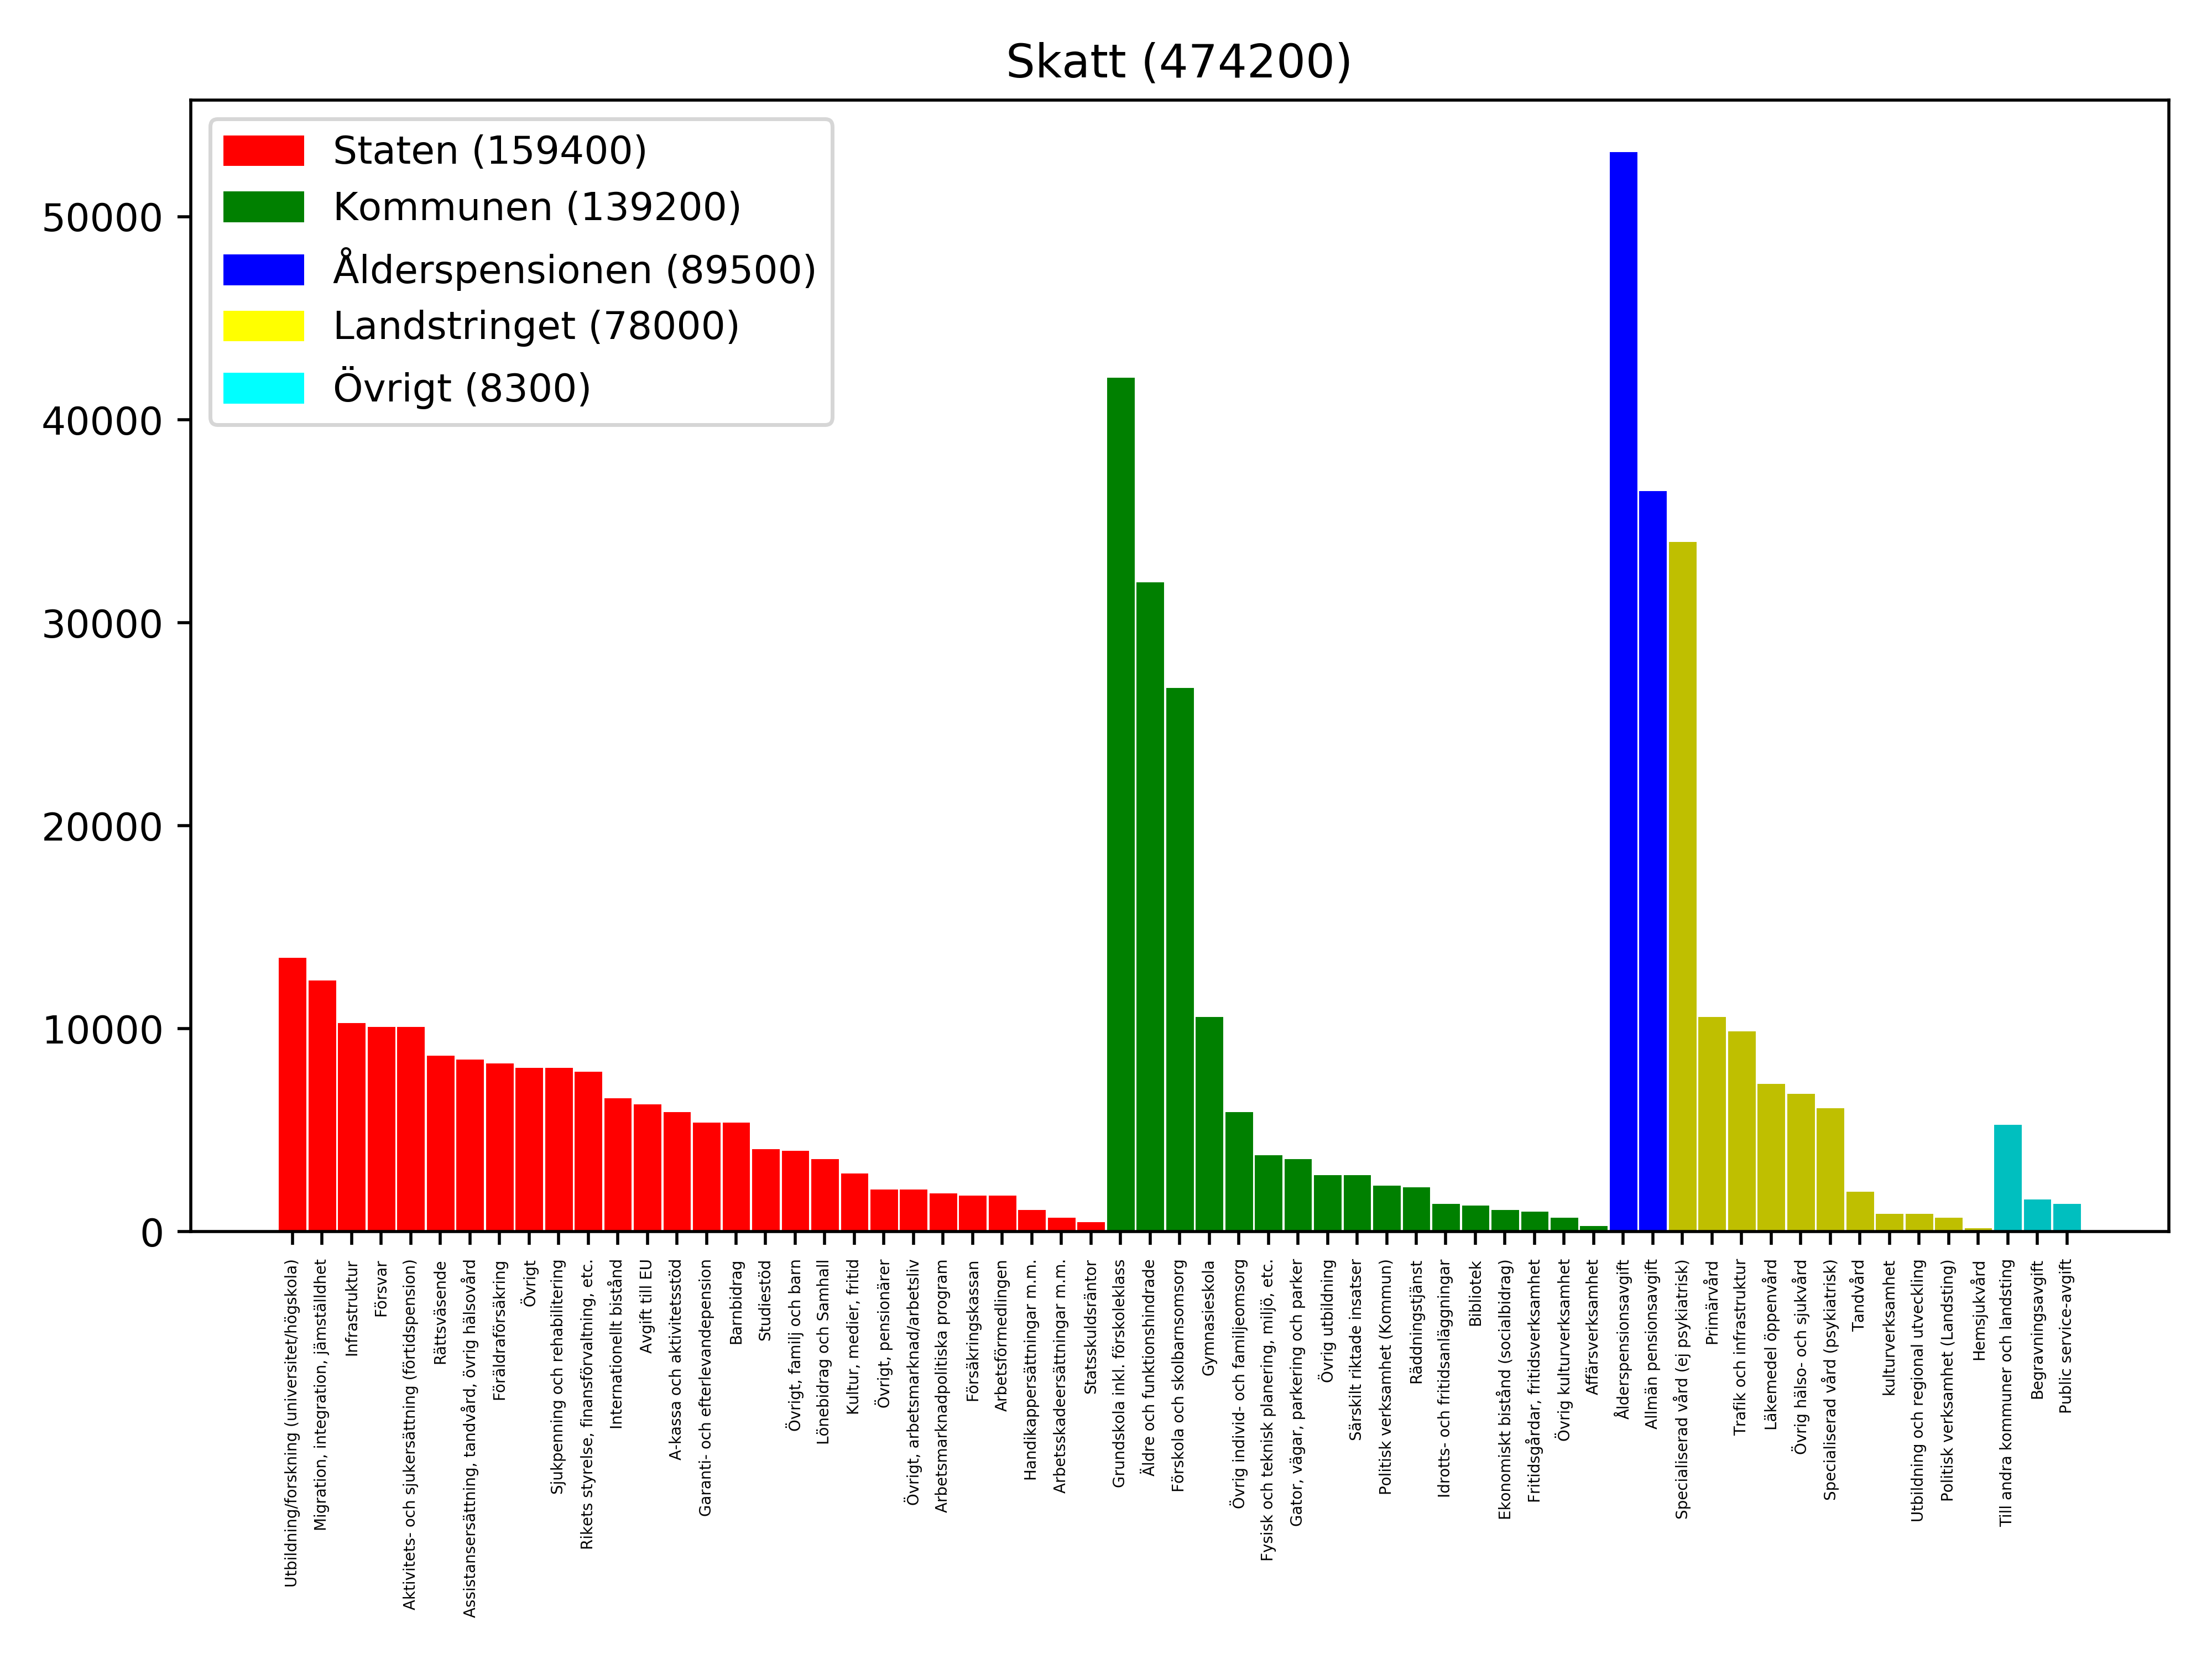

This chart was generated by the following Python code:
from collections import defaultdict

import matplotlib.pyplot as plt
from matplotlib.pyplot import figure
import matplotlib.patches as mpatches
figure(num=None, figsize=(8, 6), dpi=500, facecolor='w', edgecolor='k')

categories = defaultdict(lambda: defaultdict(list))
with open('/Users/folkol/Documents/skatt.dat') as f:
    for line in f:
        value, post = line.split('\t')
        category, post = post.strip().split('/', maxsplit=1)
        categories[category]['x'].append(post)
        categories[category]['y'].append(int(value))

print(sum(categories['Staten']['y']))
print(sum(categories['Kommunen']['y']))
print(sum(categories['Ålderspensionen']['y']))
print(sum(categories['Landstinget']['y']))
print(sum(categories['Övrigt']['y']))
# plt.grid(zorder=0)
xs = categories['Staten']['x'] + categories['Kommunen']['x'] + categories['Ålderspensionen']['x'] + \
     categories['Landstinget']['x'] + categories['Övrigt']['x']
ys = categories['Staten']['y'] + categories['Kommunen']['y'] + categories['Ålderspensionen']['y'] + \
     categories['Landstinget']['y'] + categories['Övrigt']['y']
barlist = plt.bar(xs, ys)
plt.xticks(fontsize=4, rotation='vertical')
plt.title('Skatt (474200)')
i = 0
for _ in range(len(categories['Staten']['y'])):
    barlist[i].set_color('r')
    i += 1
for _ in range(len(categories['Kommunen']['y'])):
    barlist[i].set_color('g')
    i += 1
for _ in range(len(categories['Ålderspensionen']['y'])):
    barlist[i].set_color('b')
    i += 1
for _ in range(len(categories['Landstinget']['y'])):
    barlist[i].set_color('y')
    i += 1
for _ in range(len(categories['Övrigt']['y'])):
    barlist[i].set_color('c')
    i += 1
plt.legend(handles=[mpatches.Patch(color='red', label='Staten (159400)'), mpatches.Patch(color='green', label='Kommunen (139200)'), mpatches.Patch(color='blue', label='Ålderspensionen (89500)'), mpatches.Patch(color='yellow', label='Landstringet (78000)'), mpatches.Patch(color='cyan', label='Övrigt (8300)')])
plt.show()
